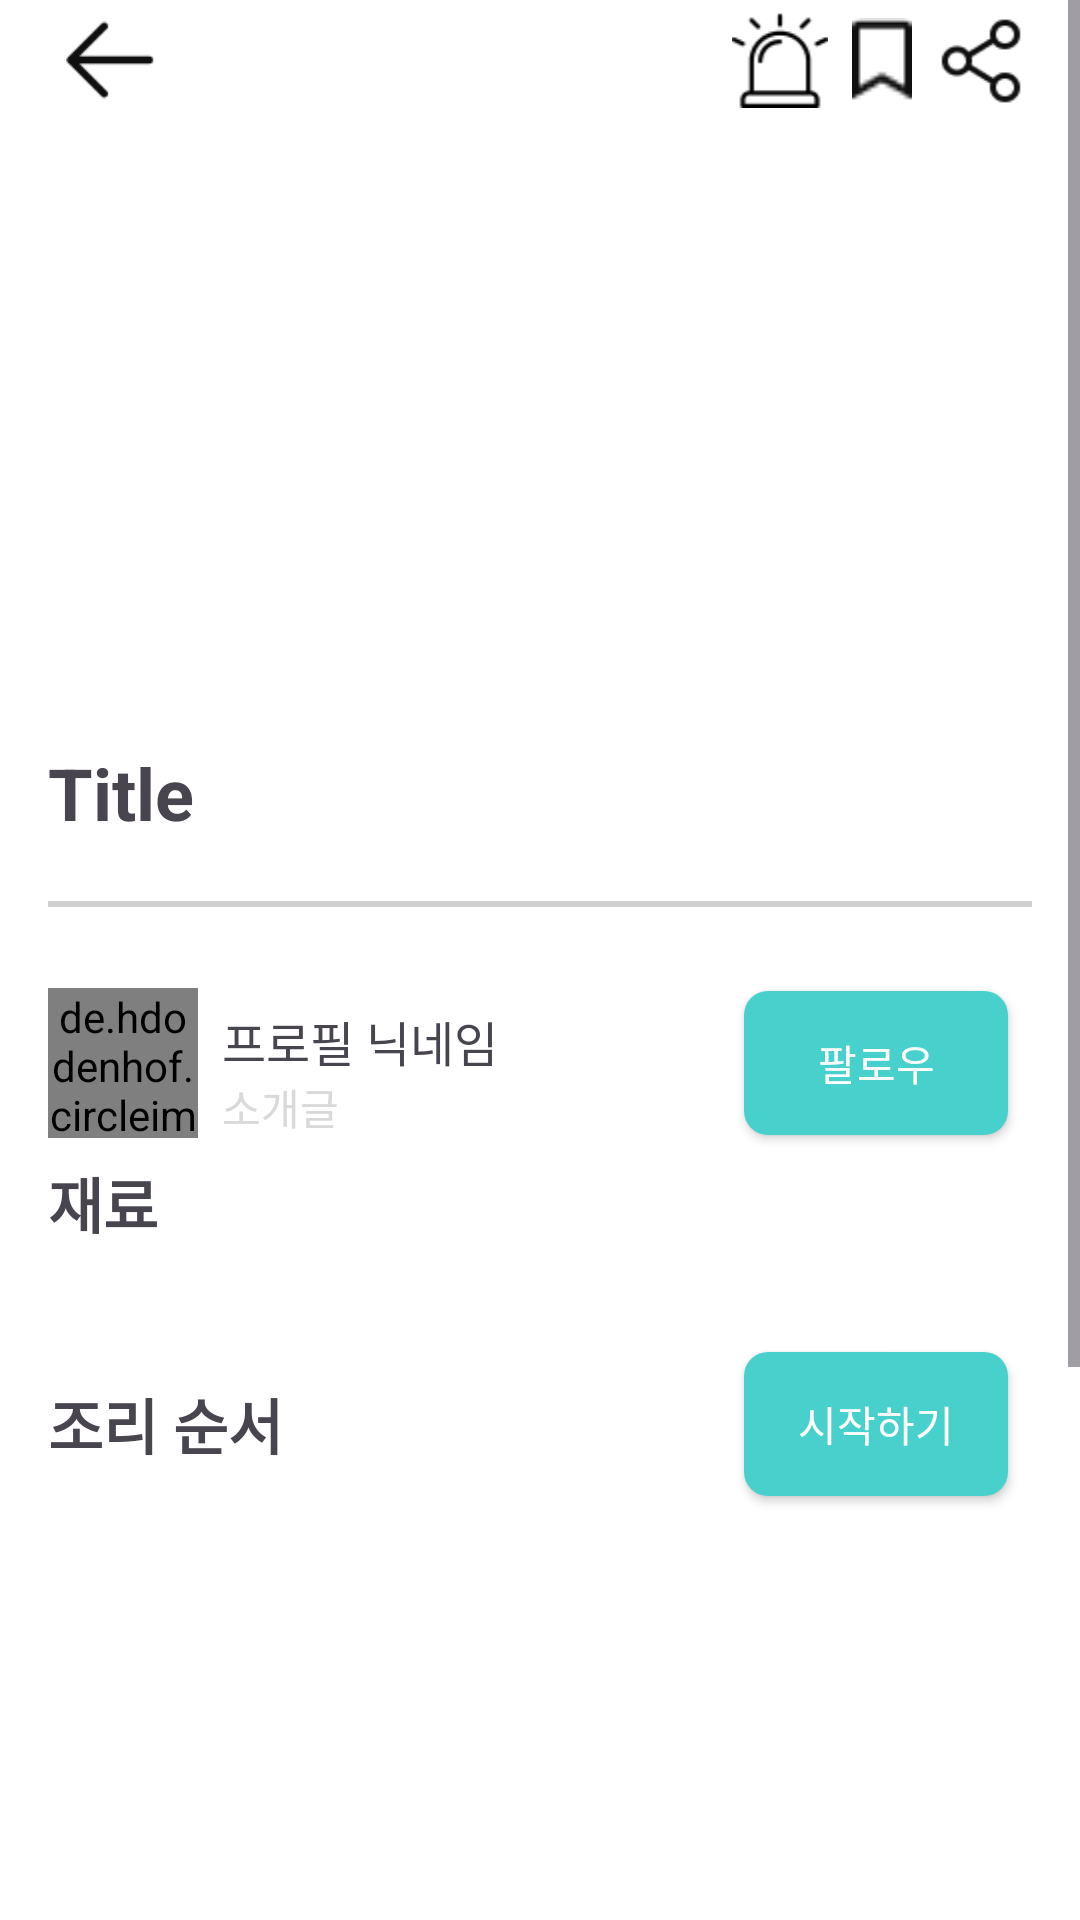

Produce the Android XML layout that renders to this screen, including the resource entries it uses.
<!-- AndroidManifest.xml: application theme Theme.Yobi -->
<!-- res/layout/activity_recipe_detail.xml -->
<?xml version="1.0" encoding="utf-8"?>
<androidx.constraintlayout.widget.ConstraintLayout xmlns:android="http://schemas.android.com/apk/res/android"
    xmlns:app="http://schemas.android.com/apk/res-auto"
    xmlns:tools="http://schemas.android.com/tools"
    android:id="@+id/main"
    android:layout_width="match_parent"
    android:layout_height="match_parent"
    tools:context=".recipe.Activity_recipe_detail"
    android:background="@color/white">

    <ScrollView
        android:layout_width="match_parent"
        android:layout_height="match_parent"
        app:layout_constraintTop_toTopOf="parent"
        app:layout_constraintBottom_toBottomOf="parent"
        app:layout_constraintStart_toStartOf="parent"
        app:layout_constraintEnd_toEndOf="parent">
        <LinearLayout
            android:layout_width="match_parent"
            android:layout_height="wrap_content"
            android:orientation="vertical">

            <androidx.constraintlayout.widget.ConstraintLayout
                android:id="@+id/constraintLayout_recipe_detail_01"
                android:layout_width="match_parent"
                android:layout_height="wrap_content"
                app:layout_constraintTop_toTopOf="parent"
                app:layout_constraintStart_toStartOf="parent"
                app:layout_constraintEnd_toEndOf="parent">

                <androidx.appcompat.widget.AppCompatButton
                    android:id="@+id/appCompatButton_recipe_detail_backspace"
                    android:layout_width="40dp"
                    android:layout_height="40dp"
                    android:background="@drawable/button_backspace"
                    app:layout_constraintStart_toStartOf="parent"
                    app:layout_constraintTop_toTopOf="parent"
                    app:layout_constraintBottom_toBottomOf="parent"
                    android:layout_marginStart="16dp"/>

                <androidx.appcompat.widget.AppCompatButton
                    android:id="@+id/appCompatButton_recipe_detail_share"
                    android:layout_width="32dp"
                    android:layout_height="32dp"
                    android:background="@drawable/button_share_src"
                    app:layout_constraintEnd_toEndOf="parent"
                    app:layout_constraintTop_toTopOf="parent"
                    app:layout_constraintBottom_toBottomOf="parent"
                    android:layout_marginEnd="16dp"/>

                <androidx.appcompat.widget.AppCompatButton
                    android:id="@+id/appCompatButton_recipe_detail_bookmark"
                    android:layout_width="20dp"
                    android:layout_height="28dp"
                    android:background="@drawable/main_button_bookmark"
                    app:layout_constraintEnd_toStartOf="@id/appCompatButton_recipe_detail_share"
                    app:layout_constraintTop_toTopOf="parent"
                    app:layout_constraintBottom_toBottomOf="parent"
                    android:layout_marginEnd="8dp"/>

                <androidx.appcompat.widget.AppCompatButton
                    android:id="@+id/appCompatButton_recipe_detail_report"
                    android:layout_width="32dp"
                    android:layout_height="32dp"
                    android:background="@drawable/button_report_src"
                    app:layout_constraintEnd_toStartOf="@id/appCompatButton_recipe_detail_bookmark"
                    app:layout_constraintTop_toTopOf="parent"
                    app:layout_constraintBottom_toBottomOf="parent"
                    android:layout_marginEnd="8dp"/>
            </androidx.constraintlayout.widget.ConstraintLayout>

            <ImageView
                android:id="@+id/imageView_recipe_detail_01"
                android:layout_width="match_parent"
                android:layout_height="200dp"
                android:scaleType="centerCrop"/>

            <TextView
                android:id="@+id/textview_recipe_detail_title"
                android:layout_width="wrap_content"
                android:layout_height="wrap_content"
                android:textStyle="bold"
                android:textSize="24sp"
                android:layout_marginHorizontal="16dp"
                android:layout_marginTop="8dp"
                android:text="Title"/>

            
            

            <View
                android:layout_width="match_parent"
                android:layout_height="2dp"
                android:layout_marginHorizontal="16dp"
                android:layout_marginTop="20dp"
                android:layout_marginBottom="20dp"
                android:background="#D0D0D0"/>

            <androidx.constraintlayout.widget.ConstraintLayout
                android:id="@+id/constraintLayout_recipe_detail_02"
                android:layout_width="match_parent"
                android:layout_height="wrap_content"
                android:paddingHorizontal="16sp">
                <de.hdodenhof.circleimageview.CircleImageView
                    android:id="@+id/imageView_recipe_detail_profile"
                    android:layout_width="50dp"
                    android:layout_height="50dp"
                    app:layout_constraintTop_toTopOf="parent"
                    app:layout_constraintStart_toStartOf="parent"
                    app:layout_constraintBottom_toBottomOf="parent"/>
                <TextView
                    android:id="@+id/textView_recipe_detail_profile_name"
                    android:layout_width="wrap_content"
                    android:layout_height="wrap_content"
                    android:text="프로필 닉네임"
                    android:textSize="16sp"
                    app:layout_constraintStart_toEndOf="@id/imageView_recipe_detail_profile"
                    app:layout_constraintTop_toTopOf="@id/imageView_recipe_detail_profile"
                    android:layout_marginTop="6dp"
                    android:layout_marginStart="8dp"/>
                <TextView
                    android:id="@+id/textView_recipe_detail_profile_description"
                    android:layout_width="wrap_content"
                    android:layout_height="wrap_content"
                    android:text="소개글"
                    android:textColor="@color/more"
                    app:layout_constraintTop_toBottomOf="@id/textView_recipe_detail_profile_name"
                    app:layout_constraintStart_toEndOf="@id/imageView_recipe_detail_profile"
                    android:layout_marginStart="8dp"/>

                <androidx.appcompat.widget.AppCompatButton
                    android:id="@+id/AppCompatButton"
                    android:layout_width="wrap_content"
                    android:layout_height="wrap_content"
                    android:background="@drawable/button_commit_background"
                    android:text="팔로우"
                    android:textColor="@color/white"
                    app:layout_constraintEnd_toEndOf="parent"
                    app:layout_constraintTop_toTopOf="parent"
                    app:layout_constraintBottom_toBottomOf="parent"
                    android:layout_margin="8dp"/>
            </androidx.constraintlayout.widget.ConstraintLayout>

            <TextView
                android:id="@+id/textView_recipe_detail_ingredient_title"
                android:layout_width="wrap_content"
                android:layout_height="wrap_content"
                android:text="재료"
                android:textSize="20sp"
                android:textStyle="bold"
                android:layout_marginStart="16dp"/>

            <TextView
                android:id="@+id/textView_recipe_detail_ingredient"
                android:layout_width="match_parent"
                android:layout_height="wrap_content"
                android:layout_marginHorizontal="16dp"
                android:layout_marginTop="8dp"/>

            
            

            <androidx.constraintlayout.widget.ConstraintLayout
                android:id="@+id/constraintLayout_recipe_detail_03"
                android:layout_width="match_parent"
                android:layout_height="wrap_content"
                android:paddingHorizontal="16dp">
                <TextView
                    android:layout_width="wrap_content"
                    android:layout_height="wrap_content"
                    android:text="조리 순서"
                    android:textSize="20sp"
                    android:textStyle="bold"
                    android:gravity="center"
                    app:layout_constraintStart_toStartOf="parent"
                    app:layout_constraintTop_toTopOf="parent"
                    app:layout_constraintBottom_toBottomOf="parent"/>
                <androidx.appcompat.widget.AppCompatButton
                    android:id="@+id/button_recipe_detail_start"
                    android:layout_width="wrap_content"
                    android:layout_height="wrap_content"
                    android:text="시작하기"
                    android:background="@drawable/button_commit_background"
                    android:textColor="@color/white"
                    app:layout_constraintEnd_toEndOf="parent"
                    app:layout_constraintTop_toTopOf="parent"
                    app:layout_constraintBottom_toBottomOf="parent"
                    android:layout_marginEnd="8dp"
                    android:layout_marginVertical="8dp"/>
            </androidx.constraintlayout.widget.ConstraintLayout>

            <androidx.recyclerview.widget.RecyclerView
                android:id="@+id/recyclerView_recipe_detail_order"
                android:layout_width="match_parent"
                android:layout_height="wrap_content"
                android:layout_marginHorizontal="16dp"
                android:orientation="vertical"
                android:minHeight="350dp"
                app:layoutManager="androidx.recyclerview.widget.LinearLayoutManager" />

            <View
                android:layout_width="match_parent"
                android:layout_height="2dp"
                android:layout_marginHorizontal="4dp"
                android:layout_marginTop="20dp"
                android:layout_marginBottom="20dp"
                android:background="#D0D0D0"/>

            
            

        </LinearLayout>
    </ScrollView>

</androidx.constraintlayout.widget.ConstraintLayout>
<!-- resources referenced by this layout -->
<resources>
  <color name="more">#D9D9D9</color>
  <color name="white">#FFFFFFFF</color>
  <!-- drawable button_backspace: png bitmap (drawable, 341 bytes) -->
  <!-- drawable button_commit_background (drawable) -->
  <?xml version="1.0" encoding="utf-8"?>
  <layer-list xmlns:android="http://schemas.android.com/apk/res/android">
      <item>
          <shape android:shape="rectangle">
              <solid android:color="@color/main_theme" />
              <corners
                  android:bottomLeftRadius="8dp"
                  android:bottomRightRadius="8dp"
                  android:topLeftRadius="8dp"
                  android:topRightRadius="8dp" />
          </shape>
      </item>
  </layer-list>
  <!-- drawable button_report_src: png bitmap (drawable, 921 bytes) -->
  <!-- drawable button_share_src: png bitmap (drawable, 706 bytes) -->
  <!-- drawable main_button_bookmark: png bitmap (drawable, 226 bytes) -->
  <style name="Theme.Yobi" parent="Base.Theme.Yobi" />
  <color name="main_theme">#48D1CC</color>
  <style name="Base.Theme.Yobi" parent="Theme.Material3.DayNight.NoActionBar">
          
          
      </style>
</resources>
